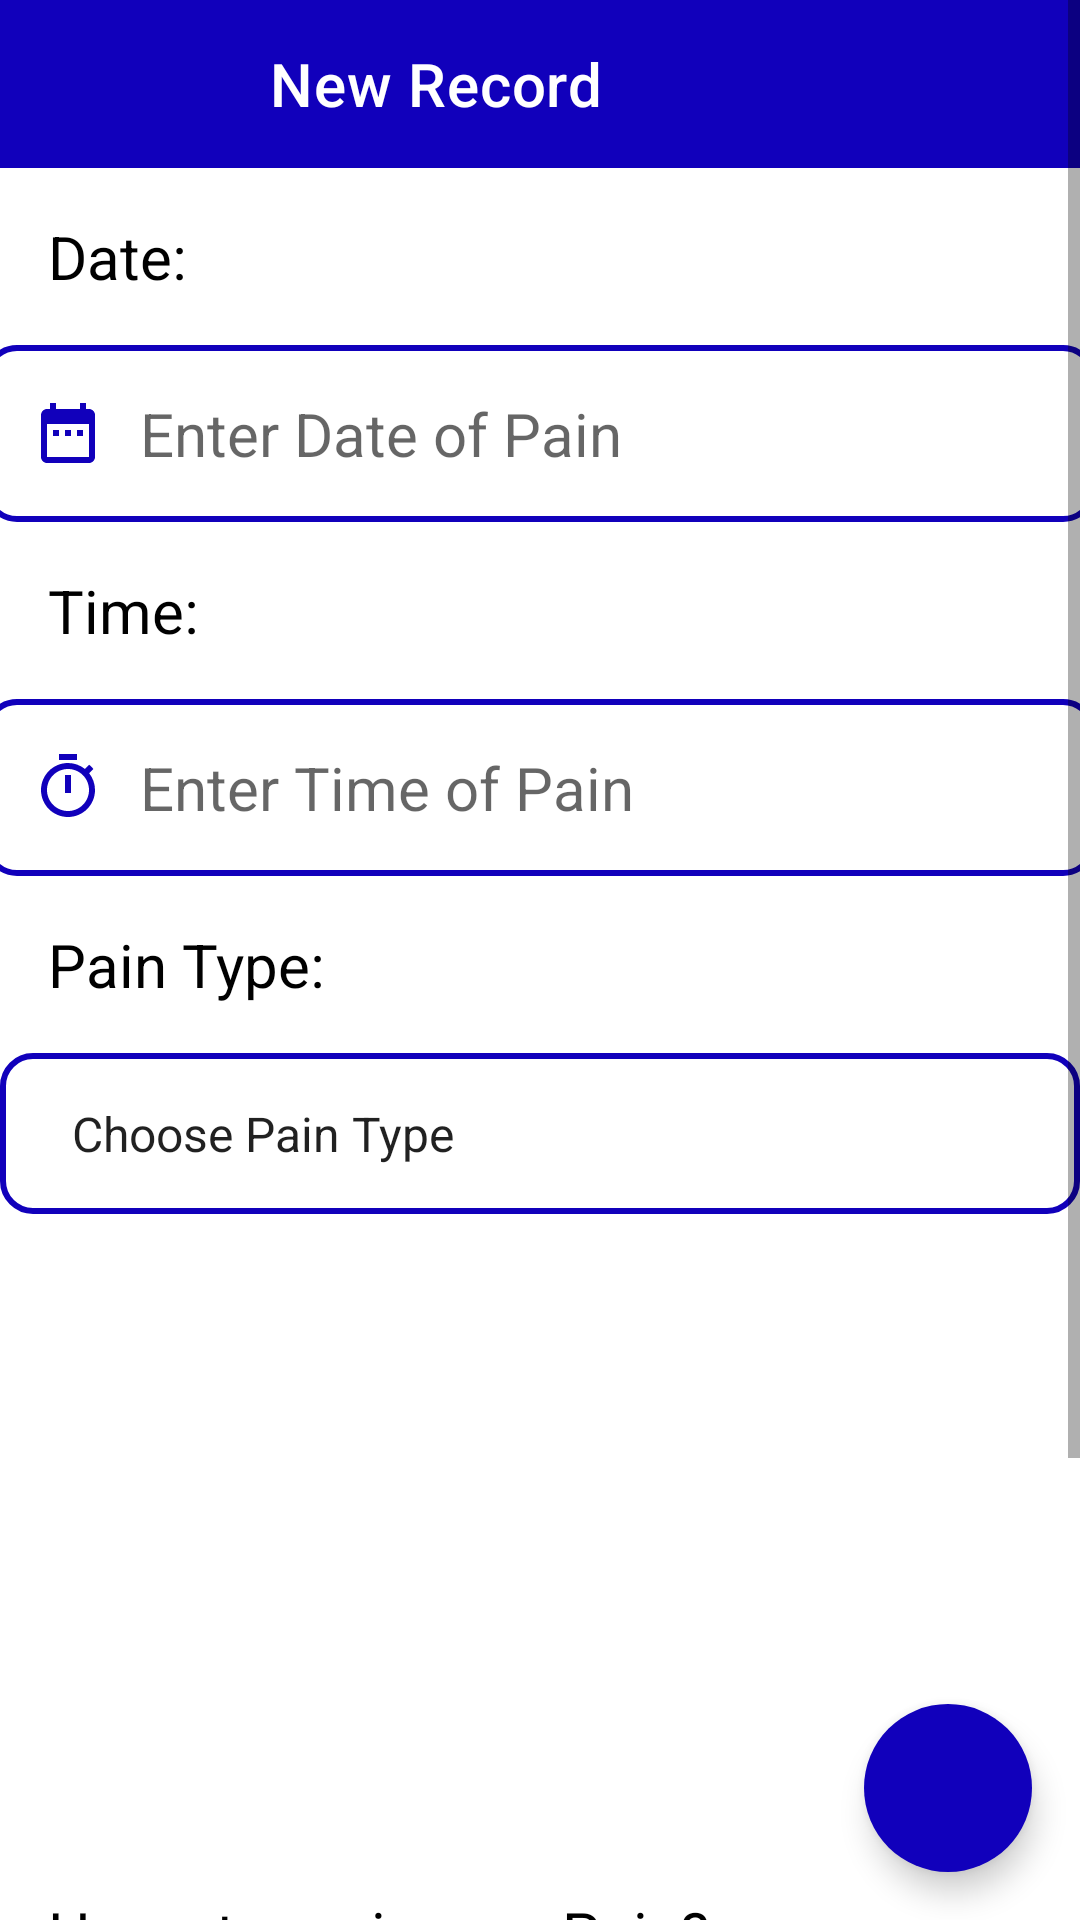

Write the Android layout XML for this screen, with the resource values it uses.
<!-- AndroidManifest.xml: application theme Theme.PainJournal -->
<!-- res/layout/new_main.xml -->
<?xml version="1.0" encoding="utf-8"?>
<RelativeLayout xmlns:android="http://schemas.android.com/apk/res/android"
    xmlns:tools="http://schemas.android.com/tools"
    xmlns:app="http://schemas.android.com/apk/res-auto"
    android:layout_height="wrap_content"
    android:layout_width="wrap_content">

    <ScrollView
        android:layout_width="match_parent"
        android:layout_height="wrap_content">


        <RelativeLayout
            android:layout_width="match_parent"
            android:layout_height="match_parent"
            tools:context=".NewRecordActivity">


            <RelativeLayout

                android:layout_width="match_parent"
                android:layout_height="match_parent">



                <androidx.appcompat.widget.Toolbar
                    android:id="@+id/toolbar"
                    android:layout_width="match_parent"
                    android:layout_height="wrap_content"
                    app:title="New Record"
                    android:background="@color/navy_light_theme"
                    app:titleMarginStart="90dp"
                    app:titleTextColor="@color/white"
                    app:navigationIcon="@drawable/ic_close"
                    style="@style/ThemeNewRecord"
                    android:theme="@style/ThemeOverlay.AppCompat.Dark.ActionBar">



                </androidx.appcompat.widget.Toolbar>

                


                <RelativeLayout
                    android:id="@+id/date_textField"
                    android:layout_width="match_parent"
                    android:layout_height="wrap_content"
                    android:layout_below="@+id/toolbar">


                    <TextView
                        android:id="@+id/datelabel"
                        android:layout_width="wrap_content"
                        android:layout_height="wrap_content"
                        android:padding="16sp"
                        android:text="Date:"
                        android:textSize="20sp"
                        android:textColor="@color/black"/>

                    <TextView
                        android:id="@+id/datePickerEditText"
                        android:layout_centerHorizontal="true"
                        android:background="@drawable/custom_input"
                        android:drawableStart="@drawable/ic_baseline_date_range_24"
                        android:drawablePadding="12dp"
                        android:layout_width="400dp"
                        android:layout_height="wrap_content"
                        android:layout_below="@id/datelabel"
                        android:layout_marginEnd="-11dp"
                        android:hint="Enter Date of Pain"
                        android:textColor="@color/black"
                        android:textSize="20sp"
                        android:maxLines="1"
                        android:padding="16sp"
                        android:singleLine="true" />


                </RelativeLayout>

                <RelativeLayout
                    android:id="@+id/time_textField"
                    android:layout_width="match_parent"
                    android:layout_height="wrap_content"
                    android:layout_below="@+id/date_textField">

                    <TextView
                        android:id="@+id/timelabel"
                        android:layout_width="wrap_content"
                        android:layout_height="wrap_content"
                        android:padding="16dp"
                        android:text="Time:"
                        android:textColor="@color/black"
                        android:textSize="20sp" />

                    <TextView
                        android:layout_centerHorizontal="true"
                        android:background="@drawable/custom_input"
                        android:id="@+id/timePickerEditText"
                        android:drawableStart="@drawable/ic_time"
                        android:drawablePadding="12dp"
                        android:layout_width="400dp"
                        android:layout_height="wrap_content"
                        android:layout_below="@id/timelabel"
                        android:layout_marginEnd="-11dp"
                        android:hint="Enter Time of Pain"
                        android:textColor="@color/black"
                        android:textSize="20sp"
                        android:maxLines="1"
                        android:padding="16dp"
                        android:singleLine="true" />


                </RelativeLayout>

                <RelativeLayout
                    android:id="@+id/painType_textField"
                    android:layout_width="match_parent"
                    android:layout_height="wrap_content"
                    android:layout_below="@+id/time_textField">

                    <TextView
                        android:id="@+id/painTypelabel"
                        android:layout_width="wrap_content"
                        android:layout_height="wrap_content"
                        android:padding="16sp"
                        android:text="Pain Type:"
                        android:textSize="20sp"
                        android:textColor="@color/black"/>



                    <Spinner
                        android:layout_centerHorizontal="true"
                        android:drawablePadding="12dp"
                        android:layout_below="@id/painTypelabel"
                        android:id="@+id/spinnerPainType"
                        android:entries="@array/PainType"
                        android:layout_width="400dp"
                        android:background="@drawable/custom_input"
                        android:layout_height="wrap_content"
                        style="@style/text"/>


                </RelativeLayout>

                <RelativeLayout
                    android:id="@+id/imageView"
                    android:layout_marginTop="10dp"
                    android:layout_width="wrap_content"
                    android:layout_height="wrap_content"
                    android:layout_below="@+id/painType_textField"
                    android:layout_centerHorizontal="true">

                    <com.google.android.material.imageview.ShapeableImageView
                        android:id="@+id/painTypeImageView_new"
                        android:adjustViewBounds="true"
                        android:scaleType="fitCenter"
                        android:layout_width="200dp"
                        android:layout_height="200dp"
                        app:shapeAppearanceOverlay="@style/roundedImage"/>

                </RelativeLayout>

                <RelativeLayout
                    android:id="@+id/painPower_textField"
                    android:layout_width="match_parent"
                    android:layout_height="wrap_content"
                    android:layout_below="@+id/imageView">

                    <TextView
                        android:id="@+id/painPowerlabel"
                        android:layout_width="wrap_content"
                        android:layout_height="wrap_content"
                        android:padding="16sp"
                        android:text="How strong is your Pain?"
                        android:textColor="@color/black"
                        android:textSize="20sp" />

                    <Spinner
                        android:layout_below="@id/painPowerlabel"
                        android:background="@drawable/custom_input"
                        android:layout_centerHorizontal="true"
                        android:id="@+id/spinnerPainPower"
                        android:entries="@array/PainPower"
                        android:layout_width="400dp"
                        android:layout_height="wrap_content"
                        style="@style/text"/>

                </RelativeLayout>

                <RelativeLayout
                    android:id="@+id/painDesc_textField"
                    android:layout_width="match_parent"
                    android:layout_height="wrap_content"
                    android:layout_below="@+id/painPower_textField">

                    <TextView
                        android:id="@+id/painDesc_label"
                        android:layout_width="wrap_content"
                        android:layout_height="wrap_content"
                        android:padding="16sp"
                        android:text="Notes:"
                        android:textColor="@color/black"
                        android:textSize="20sp" />

                    <EditText
                        android:layout_centerHorizontal="true"
                        android:id="@+id/notes"
                        android:drawableStart="@drawable/ic_notes"
                        android:drawablePadding="12dp"
                        android:layout_width="400dp"
                        android:layout_height="wrap_content"
                        android:layout_below="@id/painDesc_label"
                        android:layout_marginEnd="-11dp"
                        android:hint="Enter some notes..."
                        android:padding="16sp"
                        android:gravity="top|left"
                        android:background="@drawable/custom_input"/>

                </RelativeLayout>

            </RelativeLayout>


        </RelativeLayout>

    </ScrollView>

    <com.google.android.material.floatingactionbutton.FloatingActionButton
        android:id="@+id/fab2"
        android:layout_width="wrap_content"
        android:layout_height="wrap_content"
        android:src="@drawable/ic_done"
        android:tint="@android:color/white"
        app:tint="@android:color/white"
        android:backgroundTint="@color/navy_light_theme"
        android:layout_alignParentEnd="true"
        android:layout_margin="16dp"
        app:borderWidth="0dp"
        android:layout_alignParentBottom="true"/>

</RelativeLayout>
<!-- resources referenced by this layout -->
<resources>
  <string-array name="PainPower">
  
          <item>Choose Pain Power</item>
          <item>Bearable</item>
          <item>Moderate </item>
          <item>Severe</item>
          <item>Very Severe</item>
          <item>Worst</item>
  
      </string-array>
  <string-array name="PainType">
  
          <item>Choose Pain Type</item>
          <item>Back-Pain</item>
          <item>Headache</item>
          <item>Neck Pain</item>
          <item>Muscle Pain</item>
          <item>Stomachache</item>
          <item>Chest Pain</item>
          <item>Hip-Pain</item>
          <item>Joint Pain</item>
          <item>Nerve Pain</item>
          <item>Sore throat</item>
          <item>Other</item>
  
      </string-array>
  <color name="black">#FF000000</color>
  <color name="navy_light_theme">#1100bb</color>
  <color name="white">#FFFFFFFF</color>
  <!-- drawable ic_baseline_date_range_24 (drawable) -->
  <vector xmlns:android="http://schemas.android.com/apk/res/android"
      android:width="24dp"
      android:height="24dp"
      android:viewportWidth="24"
      android:viewportHeight="24">
    <path
        android:fillColor="@color/navy_light_theme"
        android:pathData="M9,11L7,11v2h2v-2zM13,11h-2v2h2v-2zM17,11h-2v2h2v-2zM19,4h-1L18,2h-2v2L8,4L8,2L6,2v2L5,4c-1.11,0 -1.99,0.9 -1.99,2L3,20c0,1.1 0.89,2 2,2h14c1.1,0 2,-0.9 2,-2L21,6c0,-1.1 -0.9,-2 -2,-2zM19,20L5,20L5,9h14v11z"/>
  </vector>
  <!-- drawable ic_notes (drawable) -->
  <vector xmlns:android="http://schemas.android.com/apk/res/android"
      android:width="24dp"
      android:height="24dp"
      android:viewportWidth="24"
      android:viewportHeight="24">
    <path
        android:fillColor="@color/navy_light_theme"
        android:pathData="M3,18h12v-2L3,16v2zM3,6v2h18L21,6L3,6zM3,13h18v-2L3,11v2z"/>
  </vector>
  <!-- drawable ic_time (drawable) -->
  <vector xmlns:android="http://schemas.android.com/apk/res/android"
      android:width="24dp"
      android:height="24dp"
      android:viewportWidth="24"
      android:viewportHeight="24">
    <path
        android:fillColor="@color/navy_light_theme"
        android:pathData="M15,1L9,1v2h6L15,1zM11,14h2L13,8h-2v6zM19.03,7.39l1.42,-1.42c-0.43,-0.51 -0.9,-0.99 -1.41,-1.41l-1.42,1.42C16.07,4.74 14.12,4 12,4c-4.97,0 -9,4.03 -9,9s4.02,9 9,9 9,-4.03 9,-9c0,-2.12 -0.74,-4.07 -1.97,-5.61zM12,20c-3.87,0 -7,-3.13 -7,-7s3.13,-7 7,-7 7,3.13 7,7 -3.13,7 -7,7z"/>
  </vector>
  <style name="ThemeNewRecord" parent="Theme.MaterialComponents.DayNight.NoActionBar">
          
          <item name="colorPrimary">@color/purple_500</item>
          <item name="colorPrimaryVariant">@color/purple_200</item>
          <item name="colorOnPrimary">@color/white</item>
          <item name="android:statusBarColor" tools:targetApi="l">?attr/colorPrimaryVariant</item>
  
      </style>
  <style name="roundedImage">
  
          <item name="cornerFamily">rounded</item>
          <item name="cornerSize">35dp</item>
  
  
      </style>
  <style name="text">
  
          <item name="android:textSize">20sp</item>
          <item name="android:padding">16sp</item>
          <item name="android:textColor">@color/navy_light_theme</item>
  
      </style>
  <style name="Theme.PainJournal" parent="Theme.MaterialComponents.DayNight.NoActionBar">
          
          <item name="colorPrimary">@color/purple_500</item>
          <item name="colorPrimaryVariant">@color/navy_light_theme</item>
          <item name="colorOnPrimary">@color/white</item>
          
          <item name="colorSecondary">@color/teal_200</item>
          <item name="colorSecondaryVariant">@color/teal_700</item>
          <item name="colorOnSecondary">@color/black</item>
          
          <item name="android:statusBarColor" tools:targetApi="l">?attr/colorPrimaryVariant</item>
          
      </style>
  <color name="purple_500">#FF6200EE</color>
  <color name="purple_200">#FFBB86FC</color>
  <color name="teal_200">#FF03DAC5</color>
  <color name="teal_700">#FF018786</color>
</resources>
